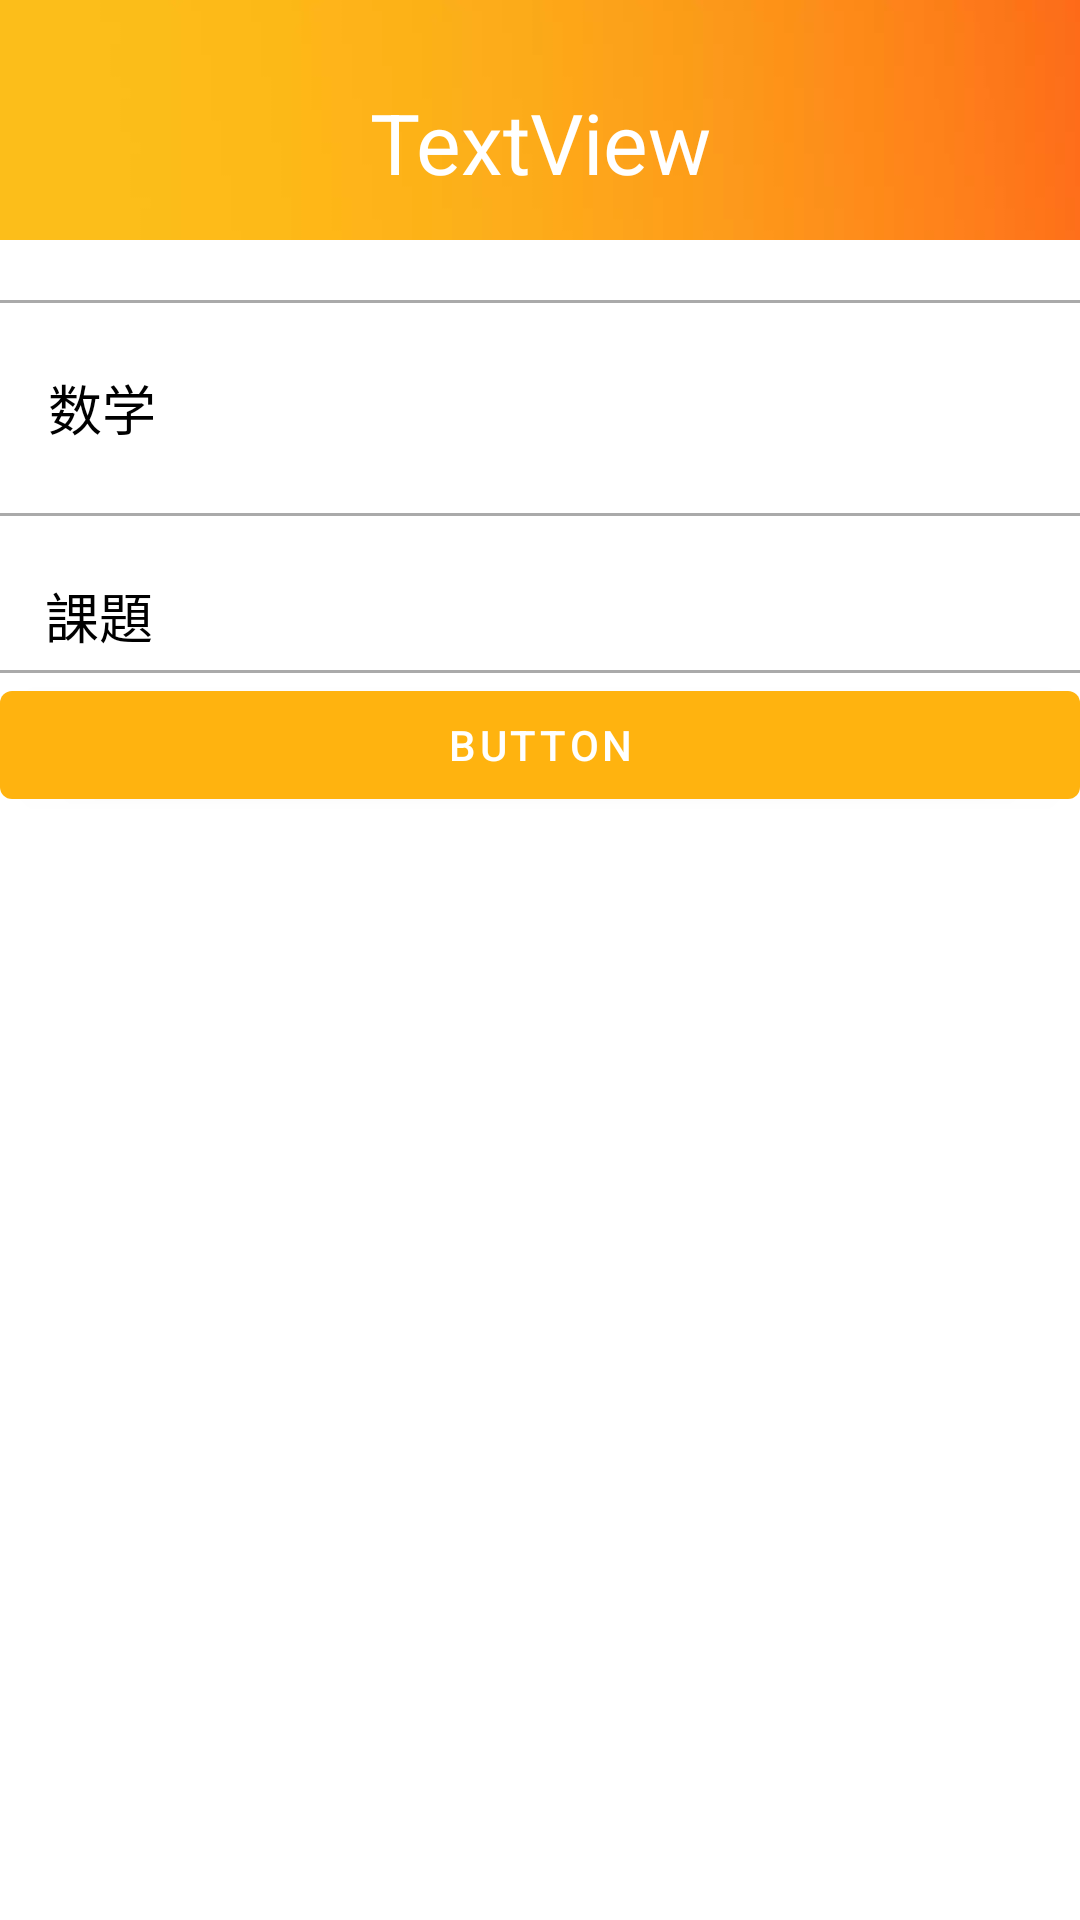

Reconstruct the res/layout file that produces this screen, plus the resources it refers to.
<!-- AndroidManifest.xml: application theme Theme.MyApplication -->
<!-- res/layout/activity_page4_re.xml -->
<?xml version="1.0" encoding="utf-8"?>
<androidx.constraintlayout.widget.ConstraintLayout xmlns:android="http://schemas.android.com/apk/res/android"
    xmlns:app="http://schemas.android.com/apk/res-auto"
    xmlns:tools="http://schemas.android.com/tools"
    android:layout_width="match_parent"
    android:layout_height="match_parent"
    tools:context=".page4_re">

    <androidx.appcompat.widget.Toolbar
        android:id="@+id/toolbar12"
        android:layout_width="match_parent"
        android:layout_height="80dp"
        android:background="@drawable/header"
        android:minHeight="?attr/actionBarSize"
        android:theme="?attr/actionBarTheme"
        app:layout_constraintEnd_toEndOf="parent"
        app:layout_constraintStart_toStartOf="parent"
        app:layout_constraintTop_toTopOf="parent" />

    <TextView
        android:id="@+id/textView38"
        android:layout_width="0dp"
        android:layout_height="0dp"
        android:gravity="center"
        android:paddingTop="15dp"
        android:text="TextView"
        android:textColor="#FFFFFF"
        android:textSize="28sp"
        app:layout_constraintBottom_toBottomOf="@+id/toolbar12"
        app:layout_constraintEnd_toEndOf="parent"
        app:layout_constraintStart_toStartOf="@+id/toolbar12"
        app:layout_constraintTop_toTopOf="@+id/toolbar12" />


    <LinearLayout
        android:id="@+id/linearLayout5"
        android:layout_width="0dp"
        android:layout_height="wrap_content"
        android:orientation="vertical"
        app:layout_constraintEnd_toEndOf="parent"
        app:layout_constraintHorizontal_bias="1.0"
        app:layout_constraintStart_toStartOf="parent"
        app:layout_constraintTop_toBottomOf="@+id/toolbar12">

        <View
            android:layout_width="match_parent"
            android:layout_height="1dp"
            android:layout_marginTop="20dp"
            android:background="@android:color/darker_gray" />

        <Button
            android:id="@+id/button24"
            style="?android:attr/borderlessButtonStyle"
            android:layout_width="match_parent"
            android:layout_height="70dp"
            android:gravity="center|left"
            android:text="数学"
            android:textColor="#000000"
            android:textSize="18sp"
            app:backgroundTint="#00000000" />

        <View
            android:layout_width="match_parent"
            android:layout_height="1dp"
            android:background="@android:color/darker_gray" />

        <TextView
            android:id="@+id/textView40"
            android:layout_width="match_parent"
            android:layout_height="wrap_content"
            android:layout_marginTop="20dp"
            android:paddingLeft="15sp"
            android:text="課題"
            android:textColor="#000000"
            android:textSize="18sp" />

        <View
            android:layout_width="match_parent"
            android:layout_height="1dp"
            android:layout_marginTop="5dp"
            android:background="@android:color/darker_gray" />

        <ListView
            android:layout_width="match_parent"
            android:layout_height="match_parent" />

        <Button
            android:id="@+id/button23"
            android:layout_width="match_parent"
            android:layout_height="wrap_content"
            android:text="Button" />

    </LinearLayout>

</androidx.constraintlayout.widget.ConstraintLayout>
<!-- resources referenced by this layout -->
<resources>
  <!-- drawable header: png bitmap (drawable, 394991 bytes) -->
  <style name="Theme.MyApplication" parent="Theme.MaterialComponents.DayNight.NoActionBar">
          
          <item name="colorPrimary">@color/orange</item>
          <item name="colorPrimaryVariant">@color/orange</item>
          <item name="colorOnPrimary">@color/white</item>
          
          <item name="colorSecondary">@color/teal_200</item>
          <item name="colorSecondaryVariant">@color/teal_700</item>
          <item name="colorOnSecondary">@color/black</item>
          
          <item name="android:statusBarColor" tools:targetApi="l">?attr/colorPrimaryVariant</item>
          
      </style>
  <color name="orange">#FFB30F</color>
  <color name="white">#FFFFFFFF</color>
  <color name="teal_200">#FF03DAC5</color>
  <color name="teal_700">#FF018786</color>
  <color name="black">#FF000000</color>
</resources>
